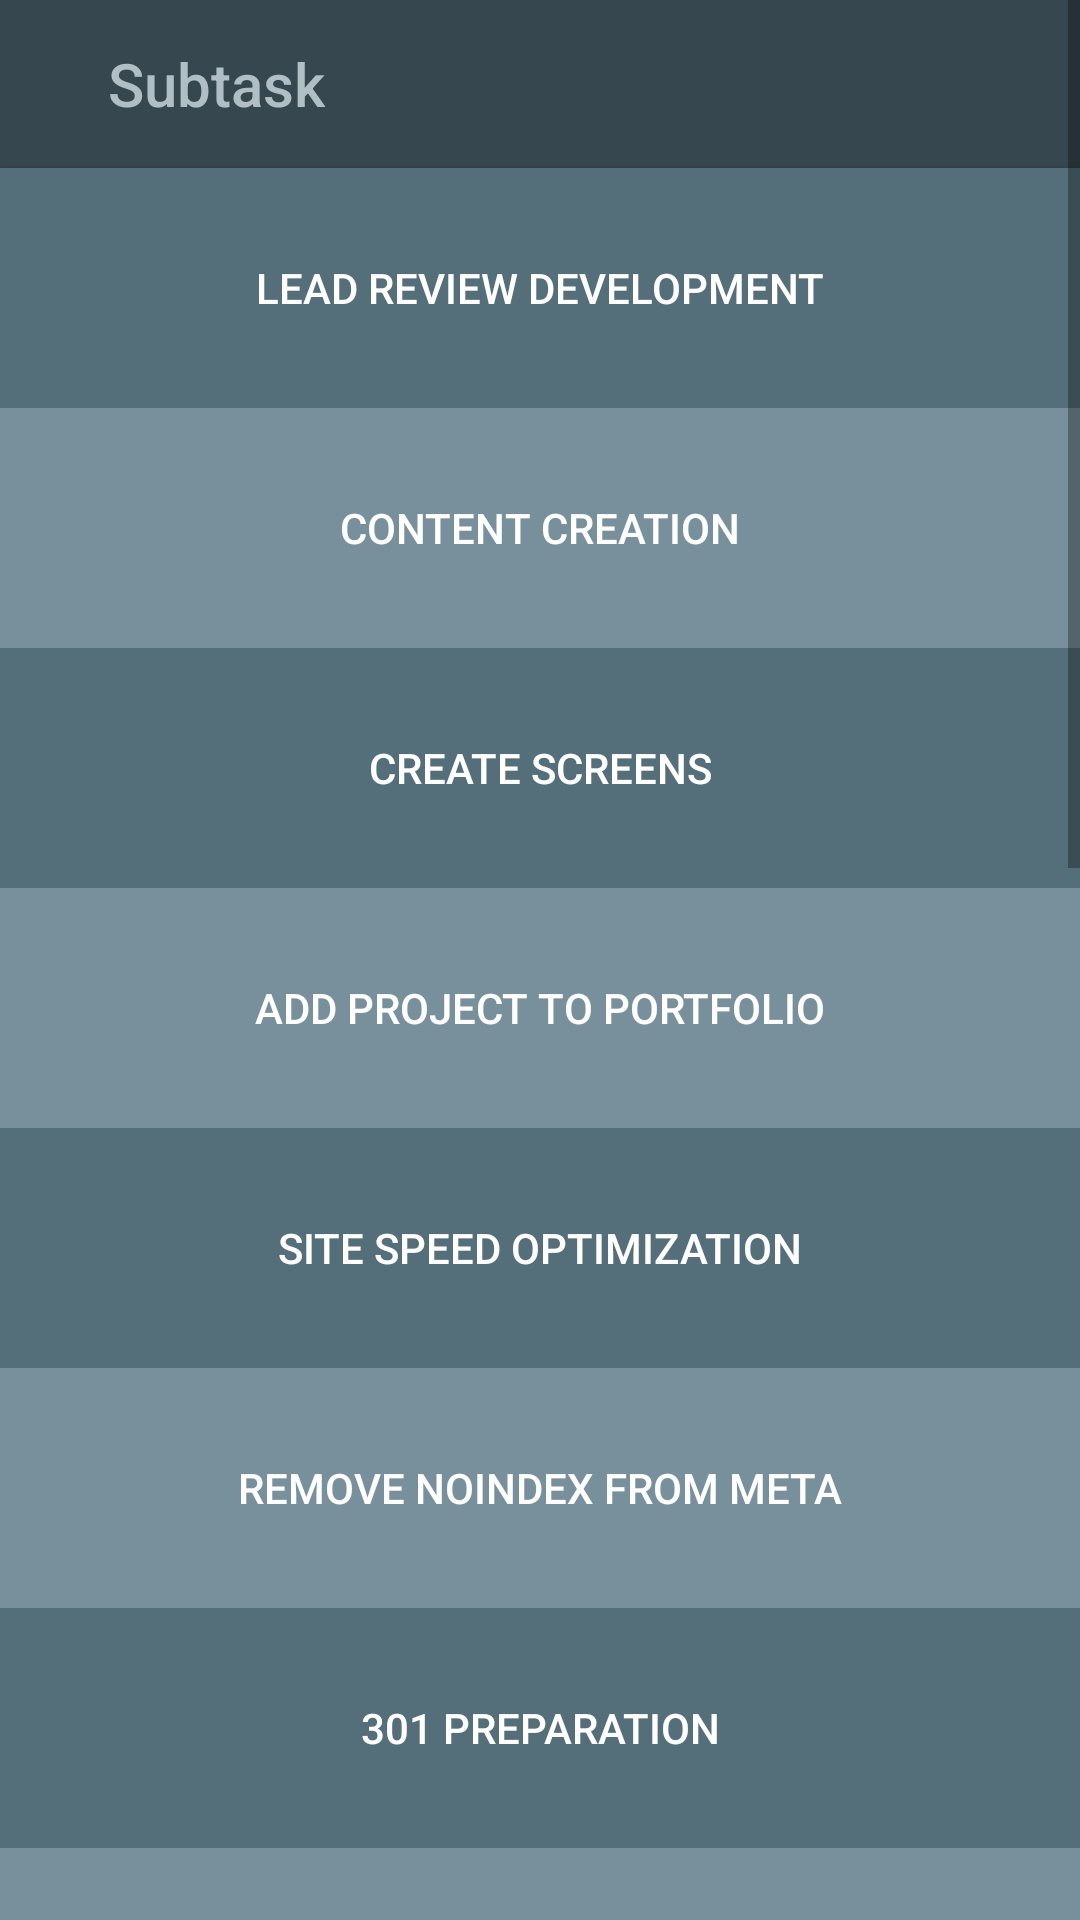

Here is an Android app screen rendered from its layout file. Give the layout XML and the strings, colors and styles it references.
<!-- AndroidManifest.xml: application theme AppTheme -->
<!-- res/layout/activity_sub_task1.xml -->
<?xml version="1.0" encoding="utf-8"?>
<ScrollView
    xmlns:android="http://schemas.android.com/apk/res/android"
    xmlns:app="http://schemas.android.com/apk/res-auto"
    xmlns:tools="http://schemas.android.com/tools"
    android:layout_width="match_parent"
    android:fillViewport="true"
    android:layout_height="match_parent"
    android:background="#607D8B">


    <LinearLayout
        android:layout_width="match_parent"
        android:layout_height="wrap_content"
        android:orientation="vertical">
        <androidx.appcompat.widget.Toolbar
            android:id="@+id/toolbar"
            android:layout_width="409dp"
            android:layout_height="wrap_content"
            app:title="    Subtask"
            app:titleTextColor="#B0BEC5"


            android:background="#37474F"
            android:minHeight="?attr/actionBarSize"
            android:theme="?attr/actionBarTheme"
            tools:layout_editor_absoluteX="1dp"
            app:layout_constraintLeft_toLeftOf="parent"
            app:layout_constraintRight_toRightOf="parent"
            app:layout_constraintTop_toTopOf="parent"
            app:layout_constraintBottom_toBottomOf="parent"
            app:layout_constraintVertical_bias="0"


            />


        <Button
            android:id="@+id/d1"
            android:layout_width="match_parent"
            android:layout_height="80dp"
            android:background="@drawable/bt_login1"

            android:textColor="#FFFFFF"

            android:text="Lead Review Development" />

        <Button
            android:id="@+id/d2"
            android:layout_width="match_parent"
            android:layout_height="80dp"
            android:background="@drawable/bt_login2"

            android:textColor="#FFFFFF"

            android:text="Content Creation" />

        <Button
            android:id="@+id/d3"
            android:layout_width="match_parent"
            android:layout_height="80dp"

            android:background="@drawable/bt_login1"
            android:text="Create SCreens"
            android:textColor="#FFFFFF" />

        <Button
            android:id="@+id/d4"
            android:layout_width="match_parent"
            android:layout_height="80dp"
            android:background="@drawable/bt_login2"

            android:textColor="#FFFFFF"
            android:text="Add project to portfolio" />

        <Button
            android:id="@+id/d5"
            android:layout_width="match_parent"
            android:layout_height="80dp"
            android:background="@drawable/bt_login1"

            android:textColor="#FFFFFF"
            android:text="Site Speed Optimization" />

        <Button
            android:id="@+id/d6"
            android:layout_width="match_parent"
            android:layout_height="80dp"
            android:background="@drawable/bt_login2"
            android:textColor="#FFFFFF"
            android:text="Remove noindex from meta" />

        <Button
            android:id="@+id/d7"
            android:layout_width="match_parent"
            android:layout_height="80dp"
            android:background="@drawable/bt_login1"
            android:textColor="#FFFFFF"
            android:text="301 preparation" />

        <Button
            android:id="@+id/d8"
            android:layout_width="match_parent"
            android:layout_height="80dp"
            android:background="@drawable/bt_login2"
            android:textColor="#FFFFFF"
            android:text="HTML and Integration" />

        <Button
            android:id="@+id/d9"
            android:layout_width="match_parent"
            android:layout_height="80dp"
            android:background="@drawable/bt_login1"
            android:textColor="#FFFFFF"
            android:text="Responsive Support" />

        <Button
            android:id="@+id/d10"
            android:layout_width="match_parent"
            android:layout_height="80dp"
            android:background="@drawable/bt_login2"
            android:textColor="#FFFFFF"
            android:text="Fetching Page content Dynamically" />

        <Button
            android:id="@+id/button10"
            android:layout_width="match_parent"
            android:layout_height="80dp"
            android:background="@drawable/bt_login1"
            android:textColor="#FFFFFF"
            android:text="Development- Programming" />

        <Button
            android:id="@+id/button9"
            android:layout_width="match_parent"
            android:layout_height="80dp"
            android:background="@drawable/bt_login2"
            android:textColor="#FFFFFF"
            android:text="WP Integration" />

        <Button
            android:id="@+id/button8"
            android:layout_width="match_parent"
            android:layout_height="80dp"
            android:background="@drawable/bt_login1"
            android:textColor="#FFFFFF"
            android:text="Home Page Direction Document" />

        <Button
            android:id="@+id/button7"
            android:layout_width="match_parent"
            android:layout_height="80dp"
            android:background="@drawable/bt_login2"
            android:textColor="#FFFFFF"
            android:text="Create Sitemap" />
        <Button
            android:id="@+id/button6"
            android:layout_width="match_parent"
            android:layout_height="80dp"
            android:background="@drawable/bt_login1"
            android:textColor="#FFFFFF"
            android:text="Verify access information" />
        <Button
            android:id="@+id/button5"
            android:layout_width="match_parent"
            android:layout_height="80dp"
            android:background="@drawable/bt_login2"
            android:textColor="#FFFFFF"
            android:text="Meet with clients" />
        <Button
            android:id="@+id/button4"
            android:layout_width="match_parent"
            android:layout_height="80dp"
            android:background="@drawable/bt_login1"
            android:textColor="#FFFFFF"
            android:text="Design Tasks" />

    </LinearLayout>

</ScrollView>
<!-- resources referenced by this layout -->
<resources>
  <!-- drawable bt_login1 (drawable) -->
  <?xml version="1.0" encoding="utf-8"?>
  <shape xmlns:android="http://schemas.android.com/apk/res/android"
      >
      <solid android:color="#546E7A" />
  
  
  
  
  </shape>
  <!-- drawable bt_login2 (drawable) -->
  <?xml version="1.0" encoding="utf-8"?>
  <shape xmlns:android="http://schemas.android.com/apk/res/android"
      >
      <solid android:color="#78909C" />
  
  
  
  </shape>
  <style name="AppTheme" parent="Theme.AppCompat.Light.NoActionBar">
          
          <item name="colorPrimary">@color/colorPrimary</item>
          <item name="colorPrimaryDark">#37474F</item>
          <item name="colorAccent">@color/colorAccent</item>
      </style>
  <!-- not gathered from this repository: default colours our renderer supplied (Android Studio template values) -->
  <color name="colorPrimary">#FF6200EE</color>
  <color name="colorAccent">#FF03DAC5</color>
</resources>
